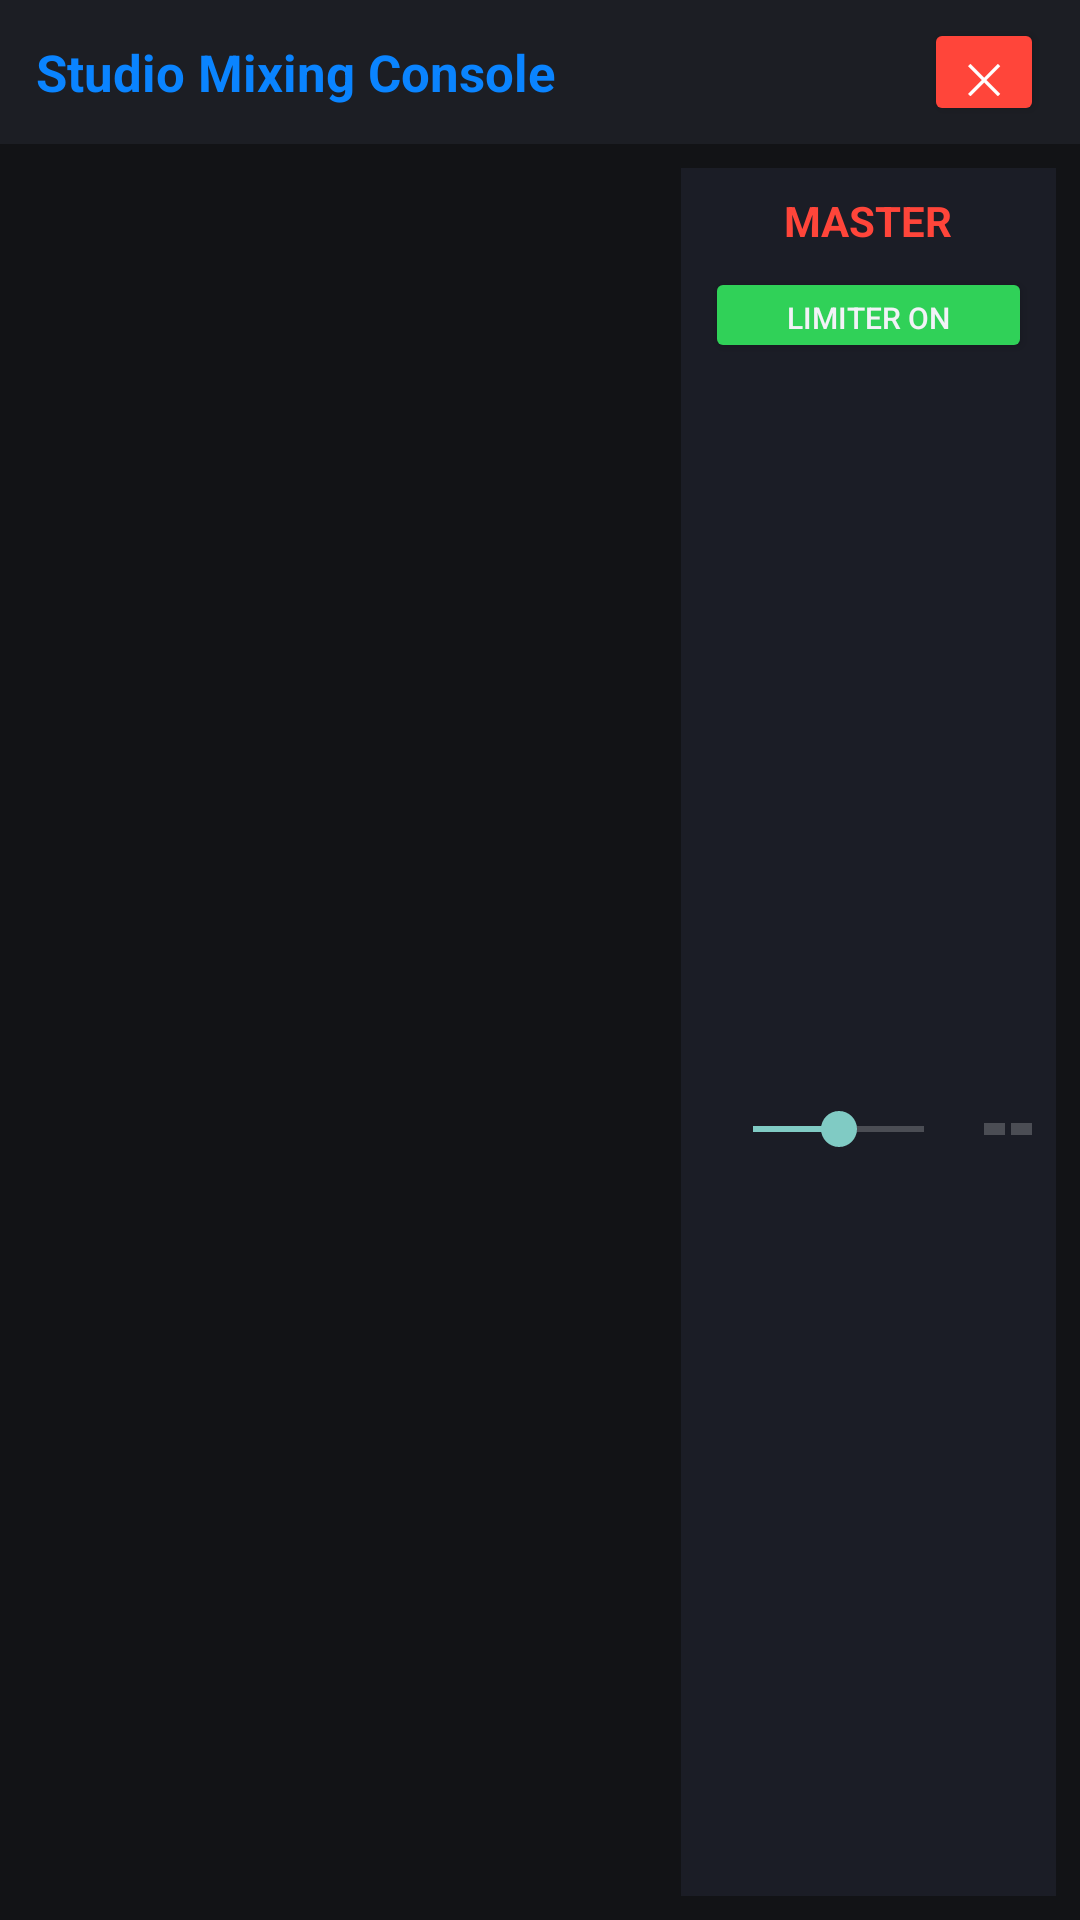

Reconstruct the res/layout file that produces this screen, plus the resources it refers to.
<!-- AndroidManifest.xml: application theme Theme.Cobass -->
<!-- res/layout/dialog_mixer_console.xml -->
<?xml version="1.0" encoding="utf-8"?>
<LinearLayout xmlns:android="http://schemas.android.com/apk/res/android"
    android:layout_width="match_parent"
    android:layout_height="match_parent"
    android:orientation="vertical"
    android:background="@color/bg_dark">

    <LinearLayout
        android:layout_width="match_parent"
        android:layout_height="48dp"
        android:orientation="horizontal"
        android:gravity="center_vertical"
        android:background="@color/bg_surface"
        android:paddingStart="12dp"
        android:paddingEnd="12dp">

        <TextView
            android:layout_width="0dp"
            android:layout_height="wrap_content"
            android:layout_weight="1"
            android:text="Studio Mixing Console"
            android:textColor="@color/cubase_blue"
            android:textSize="17sp"
            android:textStyle="bold" />

        <Button
            android:id="@+id/btnCloseMixer"
            android:layout_width="40dp"
            android:layout_height="36dp"
            android:text="✕"
            android:textColor="#FFFFFF"
            android:backgroundTint="#FF453A" />
    </LinearLayout>

    <LinearLayout
        android:layout_width="match_parent"
        android:layout_height="0dp"
        android:layout_weight="1"
        android:orientation="horizontal"
        android:padding="8dp">

        <HorizontalScrollView
            android:layout_width="0dp"
            android:layout_height="match_parent"
            android:layout_weight="1"
            android:scrollbars="none">

            <LinearLayout
                android:id="@+id/stripContainer"
                android:layout_width="wrap_content"
                android:layout_height="match_parent"
                android:orientation="horizontal" />
        </HorizontalScrollView>

        <LinearLayout
            android:layout_width="125dp"
            android:layout_height="match_parent"
            android:orientation="vertical"
            android:background="#1B1D26"
            android:padding="8dp">

            <TextView
                android:layout_width="match_parent"
                android:layout_height="wrap_content"
                android:text="MASTER"
                android:textAlignment="center"
                android:textColor="@color/cubase_red"
                android:textSize="14sp"
                android:textStyle="bold" />

            <Button
                android:id="@+id/btnMasterLimiter"
                android:layout_width="match_parent"
                android:layout_height="32dp"
                android:layout_marginTop="6dp"
                android:text="LIMITER ON"
                android:textSize="10sp"
                android:backgroundTint="#30D158" />

            <LinearLayout
                android:layout_width="match_parent"
                android:layout_height="0dp"
                android:layout_weight="1"
                android:orientation="horizontal"
                android:gravity="center"
                android:layout_marginTop="8dp">

                <SeekBar
                    android:id="@+id/masterFader"
                    android:layout_width="0dp"
                    android:layout_height="match_parent"
                    android:layout_weight="1"
                    android:max="100"
                    android:progress="50" />

                <LinearLayout
                    android:layout_width="16dp"
                    android:layout_height="match_parent"
                    android:orientation="horizontal"
                    android:layout_marginStart="4dp">

                    <ProgressBar
                        android:id="@+id/masterMeterL"
                        style="?android:attr/progressBarStyleHorizontal"
                        android:layout_width="7dp"
                        android:layout_height="match_parent"
                        android:max="100"
                        android:progress="0" />

                    <ProgressBar
                        android:id="@+id/masterMeterR"
                        style="?android:attr/progressBarStyleHorizontal"
                        android:layout_width="7dp"
                        android:layout_height="match_parent"
                        android:layout_marginStart="2dp"
                        android:max="100"
                        android:progress="0" />
                </LinearLayout>
            </LinearLayout>
        </LinearLayout>
    </LinearLayout>

</LinearLayout>
<!-- resources referenced by this layout -->
<resources>
  <color name="bg_dark">#121316</color>
  <color name="bg_surface">#1C1E24</color>
  <color name="cubase_blue">#0A84FF</color>
  <color name="cubase_red">#FF453A</color>
  <style name="Theme.Cobass" parent="Theme.AppCompat.NoActionBar">
          <item name="android:windowBackground">@color/bg_dark</item>
          <item name="android:textColor">@color/cubase_text</item>
          <item name="android:colorAccent">@color/cubase_blue</item>
      </style>
  <color name="cubase_text">#F2F2F7</color>
</resources>
